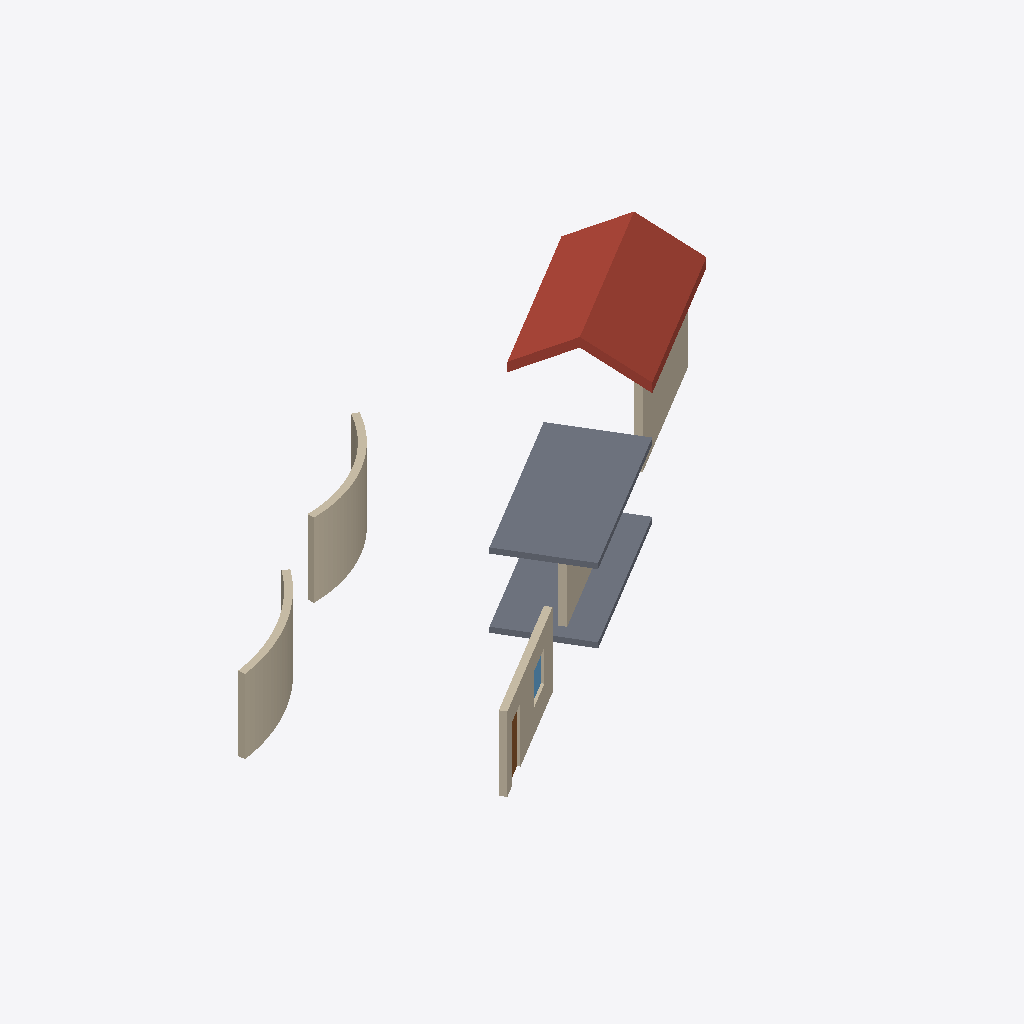
Isometric view of an IFC building model (IFC-SPF (STEP), schema IFC4, length unit millimetre), seen from the south-west, elements coloured by IFC class: 5 walls (beige), 2 slabs (grey), 1 roof (red-brown), 1 door (brown), 1 window (light blue).
Extent 21.9 m × 14.0 m × 4.5 m (x, y, z). Storeys (2): Level 1 at 0.00 m; Level 2 at 3.00 m. Elements (10): 5 IfcWall, 2 IfcSlab, 1 IfcDoor, 1 IfcRoof, 1 IfcWindow.

HEADER;
FILE_DESCRIPTION(('ViewDefinition [DesignTransferView]'),'2;1');
FILE_NAME('Project.ifc','2026-11-09T09:18:28',(''),(''),'BIMCraft 0.11.0','BIMCraft 0.11.0','');
FILE_SCHEMA(('IFC4'));
ENDSEC;
DATA;
#15=IFCPROJECT('11zxv$RwpZoaPm3GQEd8w_',$,'Project',$,$,$,$,(#4),#14);
#19=IFCSITE('2sE2mvfHcM9AQqkm3WOPkZ',$,'Site',$,$,#18,$,$,.ELEMENT.,$,$,$,$,$);
#23=IFCBUILDING('0lTyQkGqbnq43mfnHRB2HZ',$,'Project',$,$,#22,$,$,.ELEMENT.,$,$,$);
#29=IFCBUILDINGSTOREY('2JTFiL3V9548jLhskEN$sp',$,'Level 1',$,$,#28,$,$,.ELEMENT.,0.0);
#33=IFCBUILDINGSTOREY('1W39ayWJH1oeF4iK_Ia4w3',$,'Level 2',$,$,#32,$,$,.ELEMENT.,3000.0);
#220=IFCROOF('1SV2JjiwPEawqZsPWqcuDC',$,'Generic - 300mm',$,'Generic - 300mm',#161,#219,'100008',.GABLE_ROOF.);
#102=IFCSLAB('3G8xo9cjr4_Q$3zdmS6KVh',$,'Generic - 200mm',$,'Generic - 200mm',#90,#101,'100006',.FLOOR.);
#79=IFCSLAB('0C2pNHDk95xQMCC3fur4yz',$,'Generic - 200mm',$,'Generic - 200mm',#67,#78,'100005',.FLOOR.);
#459=IFCWALL('1q5Tf7Ws9DGANj$PHbtWFa',$,'Layered',$,'Layered',#367,#458,'100011',.STANDARD.);
#351=IFCWALL('3f4n7TgCn4s9wIZheoBuZV',$,'Layered',$,'Layered',#271,#350,'100010',.STANDARD.);
#52=IFCWALL('2ZQZ2CYtP9IBGGaXUWnGtZ',$,'Layered',$,'Layered',#38,#51,'100002',.STANDARD.);
#259=IFCWALL('3OcMAUdtvCsR99o2asE8VG',$,'Layered',$,'Layered',#224,#258,'100009',.STANDARD.);
#149=IFCWALL('0Gffz6QHbCvga2I8BKvm8d',$,'Layered',$,'Layered',#114,#148,'100007',.STANDARD.);
#493=IFCDOOR('2oCM02Wbb5t9m78vTZF4XC',$,'VerificationDoor',$,'VerificationDoor',#489,#492,'1',2100.0,900.0,.DOOR.,.SINGLE_SWING_LEFT.,$);
#522=IFCWINDOW('1iI7Xnrqv8bQv5HyjdKB1y',$,'VerificationWindow',$,'VerificationWindow',#518,#521,'1',1200.0,1200.0,.WINDOW.,.SINGLE_PANEL.,$);
ENDSEC;
